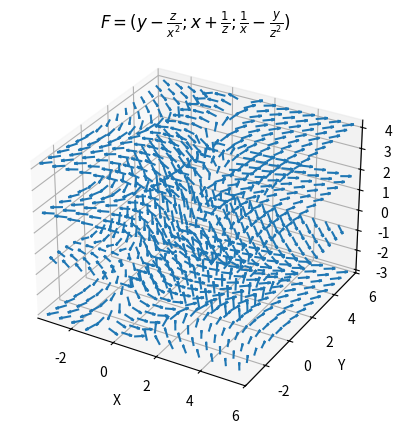

Write the Python code that produced this figure.
from mpl_toolkits.mplot3d import axes3d
import matplotlib.pyplot as plt
import numpy as np


x, y, z = np.meshgrid(np.arange(-3, 6, 0.6),
                      np.arange(-3, 6, 0.6),
                      np.arange(-3, 6, 2.4))

Fx = y - z / x**2
Fy = x + 1 / z
Fz = 1 / x - y / z**2

fig = plt.figure()
ax = fig.add_subplot(111, projection='3d')

ax.quiver(x, y, z, Fx, Fy, Fz, length=0.5, normalize=True, cmap='viridis')
ax.set_xlabel('X')
ax.set_ylabel('Y')
ax.set_zlabel('Z')
ax.set_title(r'$F = (y - \frac{z}{x^2}; x + \frac{1}{z}; \frac{1}{x} - \frac{y}{z^2})$')

plt.show()